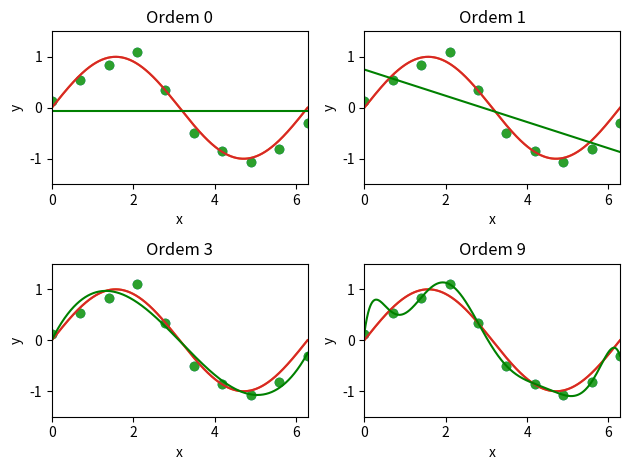

Reproduce this figure in Python.

# coding: utf-8

# ## Regressão linear
# 
# ## Função sinusoidal
# 
# Gerando dados de uma função sinusoidal, como no exemplo de MLPR Bishop.
# 

# In[1]:

import matplotlib.pyplot as plt                                                  
import numpy as np  
import pylab                                                              
import math  

from pylab import *
import math
import matplotlib.pyplot as plt
import numpy as np

get_ipython().magic(u'matplotlib inline')

def generate_sin(n):

    x = np.linspace(0, 2*math.pi, n)
    y = []
    sigma = 0.2
    for i in x:
        mu = math.sin(i)
        s = np.random.normal(mu, sigma)
        y.append(s)
    return x, np.array(y)

# Plot sines and generate datapoints
N = 10
orders = [0, 1, 3, 9]
res = 1000

x, y = generate_sin(N)
linspace = np.linspace(0, 2*math.pi, res)

for i, m in enumerate(orders):
        
    plt.subplot(2, 2, i+1)
    plt.xlabel('x')
    plt.ylabel('y')
    plt.xlim(0, 2*math.pi)
    plt.ylim(-1.5, 1.5)
    plt.title('Ordem %d'%m)
    plt.tight_layout()
    plt.plot(x, y, 'o')

    t = np.array([math.sin(i) for i in linspace])
    plt.plot(linspace, t)

plt.show()  
    


# ###Regressão polinomial
# Primeiro criar função base, para calcular solução max verossimilhança (maximum likelihood) e depois produto da função base com target vector

# In[2]:

def polynomial_fit(x, t, m):

    # Basis function    
    m += 1 # plus one for the non-optional first element of the bias vector ^0
    phi = np.array(range(m))
    Phi = np.zeros((np.size(x), m))

    for n, x_elem in enumerate(x):
        # create array filled with m copies of the nth datapoint
        x_ar = np.array([x_elem] * m)
        # multiply with the bias vector
        Phi[n] = x_ar ** phi

    basis_function = np.matrix(Phi)

    # solve for w
    return basis_function.T.dot(basis_function).I.dot(basis_function.T).dot(t)


# In[ ]:




# In[3]:

for i, m in enumerate(orders):
    w = polynomial_fit(x, y, m)
    # for each x: sum for all m:  w[m]*x**m
    f = [sum(w.item(p) * (x_point ** p) for p in range(np.size(w, 1))) for x_point in linspace]
    
    plt.subplot(2, 2, i+1)
    plt.xlabel('x')
    plt.ylabel('y')
    plt.xlim(0, 2*math.pi)
    plt.ylim(-1.5, 1.5)
    plt.title('Ordem %d'%m)
    plt.tight_layout()
    plt.plot(x, y, 'o')

    t = np.array([math.sin(i) for i in linspace])
    plt.plot(linspace, t)

    plt.plot(linspace, f, color='g')
plt.show()


# In[ ]:



